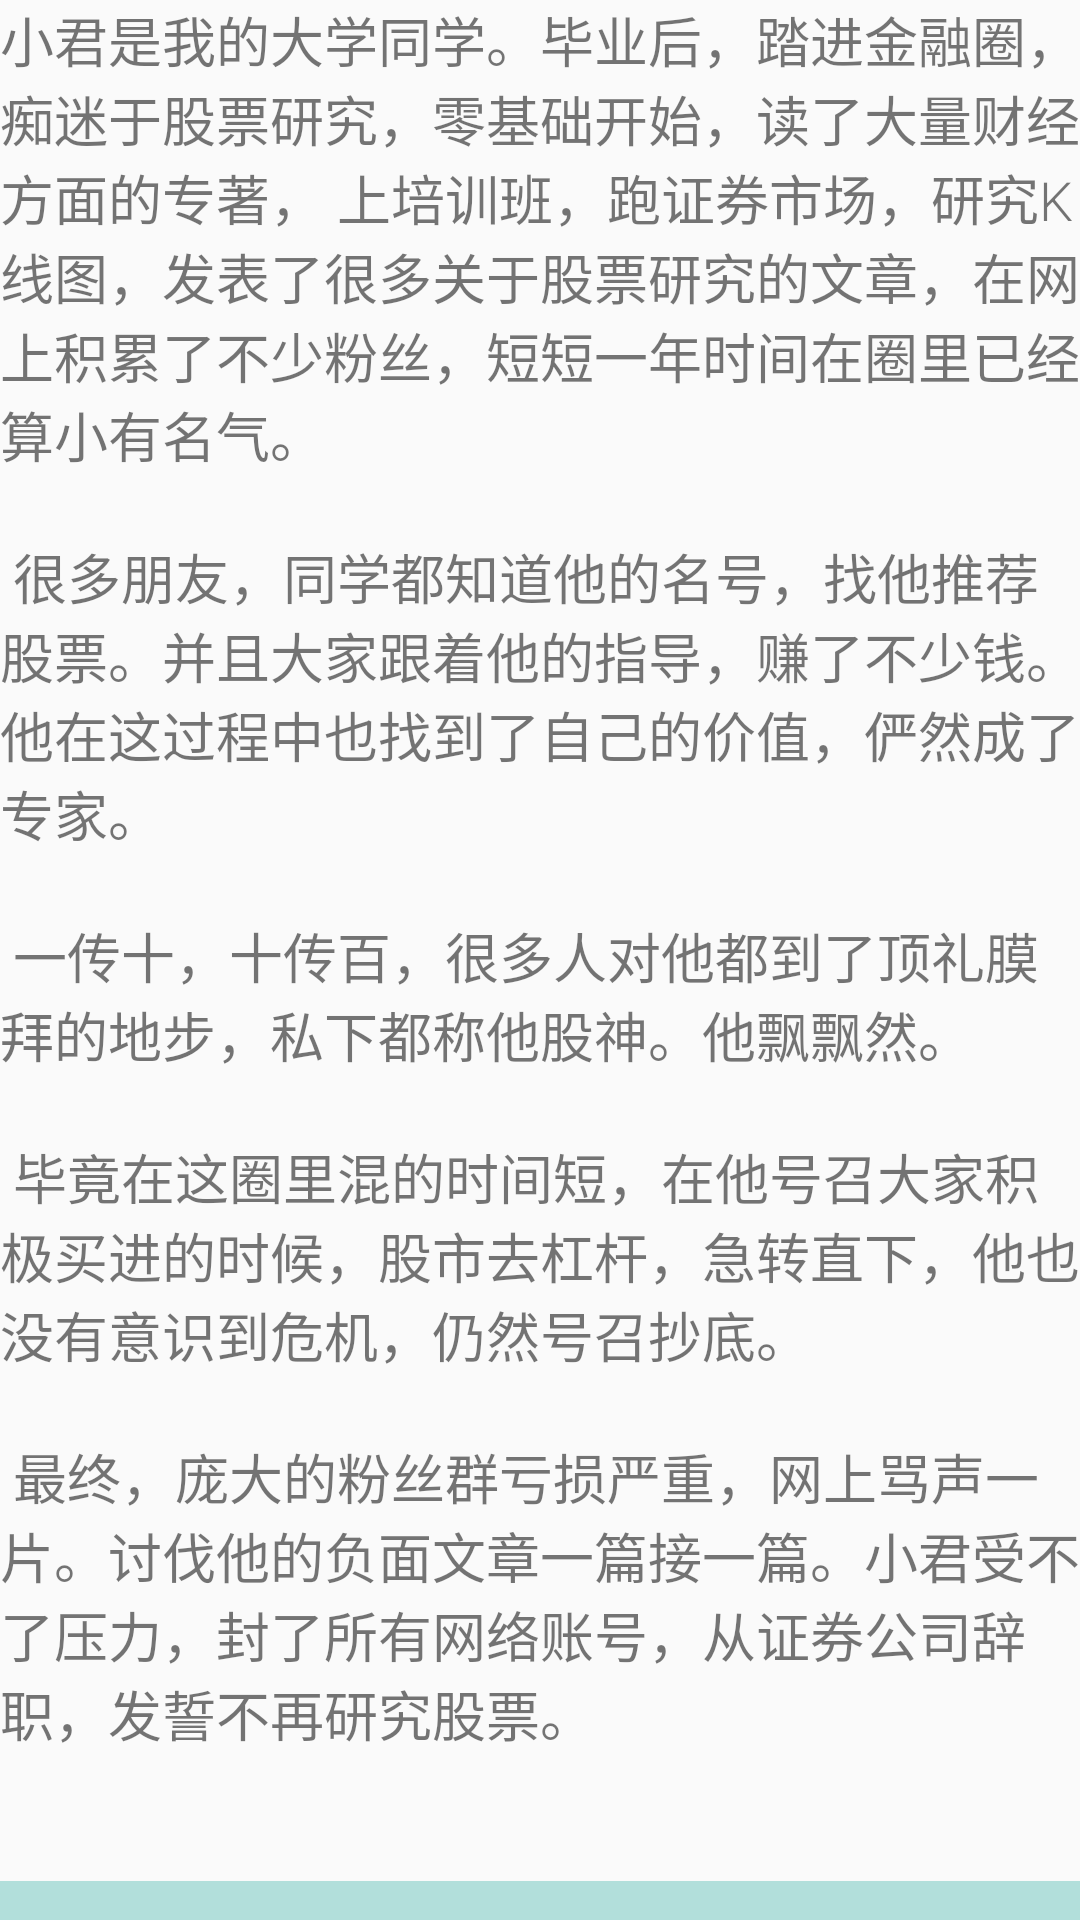

Layout XML and referenced resources for this Android screen:
<!-- AndroidManifest.xml: application theme AppTheme -->
<!-- res/layout/content_scrolling.xml -->
<?xml version="1.0" encoding="utf-8"?>
<android.support.v4.widget.NestedScrollView
    xmlns:android="http://schemas.android.com/apk/res/android"
    xmlns:app="http://schemas.android.com/apk/res-auto"
    xmlns:tools="http://schemas.android.com/tools"
    android:layout_width="match_parent"
    android:layout_height="match_parent"
    app:layout_behavior="@string/appbar_scrolling_view_behavior"
    tools:context=".ui.activity.DetailActivity"
    tools:showIn="@layout/activity_detail">

    <LinearLayout
        android:orientation="vertical"
        android:layout_width="match_parent"
        android:layout_height="wrap_content">

        <TextView
            android:id="@+id/content"
            android:layout_width="wrap_content"
            android:layout_height="wrap_content"
            android:fontFamily="sans-serif-light"
            android:textSize="18sp"
            android:layout_margin="@dimen/text_margin"
            android:text="@string/this_is_me"/>

        <TextView
            android:id="@+id/tag"
            android:layout_width="wrap_content"
            android:layout_height="wrap_content"
            android:layout_margin="@dimen/text_margin"
            android:padding="@dimen/space_10"
            android:text="@string/tag_this"
            android:textStyle="bold"
            android:textSize="20sp"
            android:textColor="@color/colorPrimaryText"
            android:background="@color/colorPrimaryLight"
            />

    </LinearLayout>

</android.support.v4.widget.NestedScrollView>
<!-- res/layout/activity_detail.xml (included above) -->
<?xml version="1.0" encoding="utf-8"?>
<android.support.design.widget.CoordinatorLayout
    xmlns:android="http://schemas.android.com/apk/res/android"
    xmlns:app="http://schemas.android.com/apk/res-auto"
    xmlns:tools="http://schemas.android.com/tools"
    android:id="@+id/coordinator"
    android:layout_width="match_parent"
    android:layout_height="match_parent"
    android:fitsSystemWindows="true"
    tools:context=".ui.activity.DetailActivity">

    <android.support.design.widget.AppBarLayout
        android:id="@+id/app_bar"
        android:layout_width="match_parent"
        android:layout_height="@dimen/app_bar_height"
        android:fitsSystemWindows="true"
        android:theme="@style/AppTheme.AppBarOverlay">

        <android.support.design.widget.CollapsingToolbarLayout
            android:id="@+id/toolbar_layout"
            android:layout_width="match_parent"
            android:layout_height="match_parent"
            android:fitsSystemWindows="true"
            app:statusBarScrim="@null"
            app:contentScrim="?attr/colorPrimary"
            app:layout_scrollFlags="scroll|exitUntilCollapsed">

            <ImageView
                android:id="@+id/bg_img"
                android:layout_width="match_parent"
                android:layout_height="match_parent"
                android:adjustViewBounds="true"
                android:contentDescription="@null"
                android:fitsSystemWindows="true"
                android:scaleType="centerCrop"
                app:layout_collapseMode="parallax"/>

            <android.support.v7.widget.Toolbar
                android:id="@+id/toolbar"
                android:layout_width="match_parent"
                android:layout_height="?attr/actionBarSize"
                app:layout_collapseMode="pin"
                app:popupTheme="@style/AppTheme.PopupOverlay"/>

        </android.support.design.widget.CollapsingToolbarLayout>
    </android.support.design.widget.AppBarLayout>

    <include layout="@layout/content_scrolling"/>

    <android.support.design.widget.FloatingActionButton
        android:id="@+id/fab"
        android:layout_width="wrap_content"
        android:layout_height="wrap_content"
        android:layout_margin="@dimen/fab_margin"
        android:src="@drawable/ic_favorite"
        app:layout_anchor="@id/app_bar"
        app:layout_anchorGravity="bottom|end"/>

</android.support.design.widget.CoordinatorLayout>
<!-- resources referenced by this layout -->
<resources>
  <color name="colorPrimaryLight">#B2DFDB</color>
  <color name="colorPrimaryText">#212121</color>
  <dimen name="fab_margin">16dp</dimen>
  <dimen name="space_10">10dp</dimen>
  <string name="tag_this">
          "我们在提升自己的过程中，难免会遇到很多挫折，这些挫折大多来自外界的评价，"
          "谩骂，或者嘲讽，因为这些，我们改变我们的初衷，放弃自己很久的积累，寻找他路，"
          "必然需要重新开始。\n\n"
  
          "成长为出类拔萃都不是一帆风顺的，我们是自己命运的主人，是自己灵魂的舵手，"
          "风浪再大，不忘初心，要做生活的主角，对别人的评价要去其糟粕，吸收教训，勇敢前行。"
      </string>
  <string name="this_is_me">
  
          "小君是我的大学同学。毕业后，踏进金融圈，痴迷于股票研究，零基础开始，读了大量财经方面的专著，"
          "上培训班，跑证券市场，研究K线图，发表了很多关于股票研究的文章，在网上积累了不少粉丝，"
          "短短一年时间在圈里已经算小有名气。\n\n"
  
          "很多朋友，同学都知道他的名号，找他推荐股票。并且大家跟着他的指导，"
          "赚了不少钱。他在这过程中也找到了自己的价值，俨然成了专家。\n\n"
  
          "一传十，十传百，很多人对他都到了顶礼膜拜的地步，私下都称他股神。他飘飘然。\n\n"
  
          "毕竟在这圈里混的时间短，在他号召大家积极买进的时候，股市去杠杆，急转直下，"
          "他也没有意识到危机，仍然号召抄底。\n\n"
  
          "最终，庞大的粉丝群亏损严重，网上骂声一片。讨伐他的负面文章一篇接一篇。"
          "小君受不了压力，封了所有网络账号，从证券公司辞职，发誓不再研究股票。\n\n"
  
      </string>
  <style name="AppTheme.AppBarOverlay" parent="ThemeOverlay.AppCompat.Dark.ActionBar" />
  <style name="AppTheme.PopupOverlay" parent="ThemeOverlay.AppCompat.Light" />
  <style name="AppTheme" parent="Theme.AppCompat.Light.DarkActionBar">
          
          <item name="colorPrimary">@color/colorPrimary</item>
          <item name="colorPrimaryDark">@color/colorPrimaryDark</item>
          <item name="colorAccent">@color/colorAccent</item>
      </style>
  <color name="colorPrimary">#009688</color>
  <color name="colorPrimaryDark">#00796B</color>
  <color name="colorAccent">#9E9E9E</color>
</resources>
